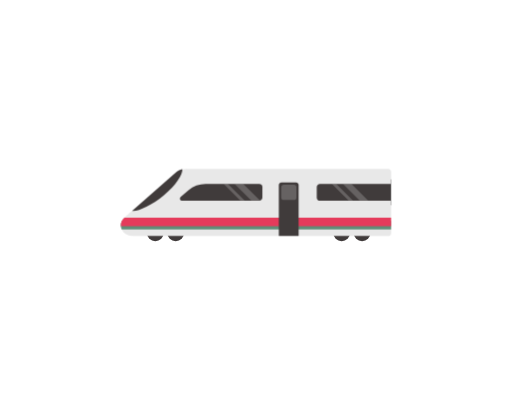
t = 0.00 s
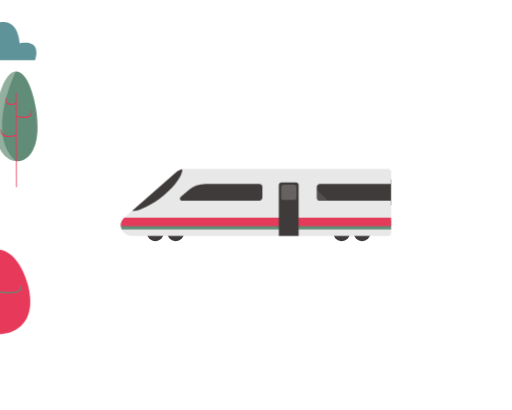
t = 1.20 s
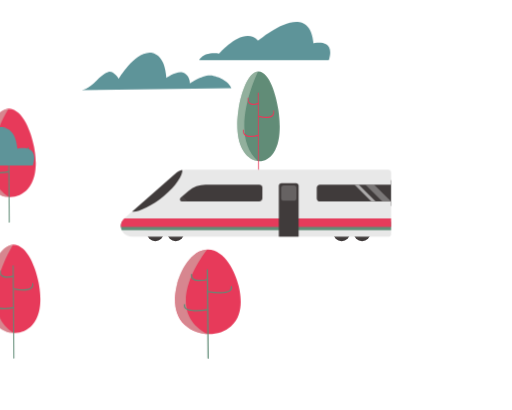
t = 2.33 s
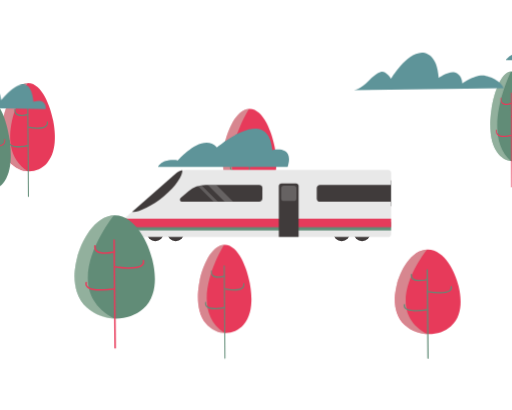
t = 3.50 s
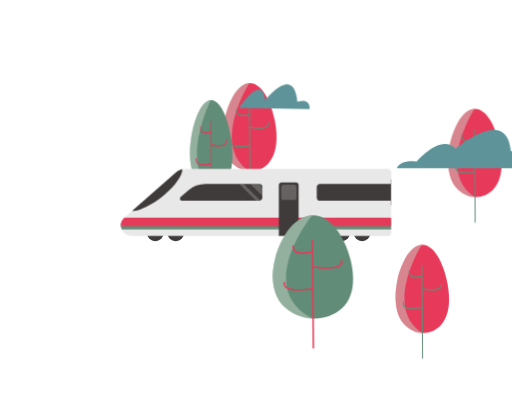
t = 4.60 s
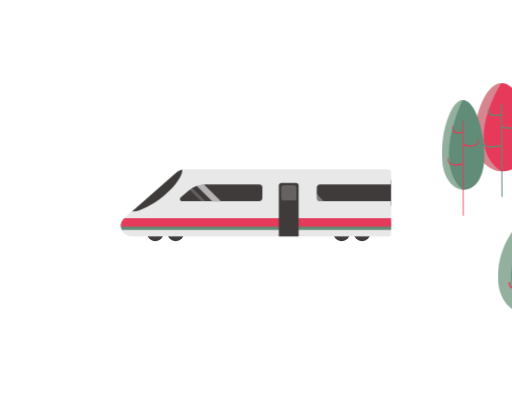
t = 5.85 s

The animated SVG that drew these frames (rendered in a browser with its animation timeline set to each time). Animation: 23 CSS @keyframes rules; one cycle of 7.00 s, repeats indefinitely.

<svg id="e11y4r30i7lro1" xmlns="http://www.w3.org/2000/svg" xmlns:xlink="http://www.w3.org/1999/xlink" viewBox="0 0 1000 800" shape-rendering="geometricPrecision" text-rendering="geometricPrecision"><style><![CDATA[#e11y4r30i7lro1{pointer-events: all}#e11y4r30i7lro1:hover #e11y4r30i7lro8_to {animation: e11y4r30i7lro8_to__to 7000ms linear infinite normal forwards}@keyframes e11y4r30i7lro8_to__to { 0% {transform: translate(600.003906px,90.000354px)} 32.857143% {transform: translate(600.003906px,90.000354px)} 100% {transform: translate(2450px,90.000354px)} }#e11y4r30i7lro1:hover #e11y4r30i7lro21_to {animation: e11y4r30i7lro21_to__to 7000ms linear infinite normal forwards}@keyframes e11y4r30i7lro21_to__to { 0% {transform: translate(827.040575px,113.276476px)} 17.142857% {transform: translate(827.040575px,113.276476px)} 81.428571% {transform: translate(2627.040000px,113.276476px)} 100% {transform: translate(2627.040000px,113.276476px)} }#e11y4r30i7lro1:hover #e11y4r30i7lro28_to {animation: e11y4r30i7lro28_to__to 7000ms linear infinite normal forwards}@keyframes e11y4r30i7lro28_to__to { 0% {transform: translate(0.000061px,36.212039px)} 62.857143% {transform: translate(1850px,36.212039px)} 100% {transform: translate(1850px,36.212039px)} }#e11y4r30i7lro1:hover #e11y4r30i7lro35_to {animation: e11y4r30i7lro35_to__to 7000ms linear infinite normal forwards}@keyframes e11y4r30i7lro35_to__to { 0% {transform: translate(0px,0px)} 4.285714% {transform: translate(0px,2px)} 7.142857% {transform: translate(0px,-2px)} 10% {transform: translate(0px,2px)} 12.857143% {transform: translate(0px,-2px)} 15.714286% {transform: translate(0px,2px)} 18.571429% {transform: translate(0px,-2px)} 21.428571% {transform: translate(0px,2px)} 24.285714% {transform: translate(0px,-2px)} 27.142857% {transform: translate(0px,2px)} 30% {transform: translate(0px,-2px)} 32.857143% {transform: translate(0px,2px)} 35.714286% {transform: translate(0px,-2px)} 38.571429% {transform: translate(0px,2px)} 41.428571% {transform: translate(0px,-2px)} 44.285714% {transform: translate(0px,2px)} 47.142857% {transform: translate(0px,-2px)} 50% {transform: translate(0px,2px)} 52.857143% {transform: translate(0px,-2px)} 55.714286% {transform: translate(0px,2px)} 58.571429% {transform: translate(0px,-2px)} 61.428571% {transform: translate(0px,2px)} 64.285714% {transform: translate(0px,-2px)} 67.142857% {transform: translate(0px,2px)} 70% {transform: translate(0px,-2px)} 72.857143% {transform: translate(0px,2px)} 75.714286% {transform: translate(0px,-2px)} 78.571429% {transform: translate(0px,2px)} 81.428571% {transform: translate(0px,-2px)} 84.285714% {transform: translate(0px,2px)} 87.142857% {transform: translate(0px,-2px)} 90% {transform: translate(0px,2px)} 92.857143% {transform: translate(0px,-2px)} 95.714286% {transform: translate(0px,2px)} 100% {transform: translate(0px,0px)} }#e11y4r30i7lro1:hover #e11y4r30i7lro37_to {animation: e11y4r30i7lro37_to__to 7000ms linear infinite normal forwards}@keyframes e11y4r30i7lro37_to__to { 0% {transform: translate(-300px,0px)} 35.714286% {transform: translate(-300px,0px)} 100% {transform: translate(0px,0px)} }#e11y4r30i7lro1:hover #e11y4r30i7lro38 {animation: e11y4r30i7lro38_c_o 7000ms linear infinite normal forwards}@keyframes e11y4r30i7lro38_c_o { 0% {opacity: 0.200000} 44.285714% {opacity: 0.200000} 48.571429% {opacity: 0} 80% {opacity: 0.200000} 84.285714% {opacity: 0.700000} 87.142857% {opacity: 0.200000} 100% {opacity: 0.200000} }#e11y4r30i7lro1:hover #e11y4r30i7lro39 {animation: e11y4r30i7lro39_c_o 7000ms linear infinite normal forwards}@keyframes e11y4r30i7lro39_c_o { 0% {opacity: 0.200000} 52.857143% {opacity: 0.200000} 58.571429% {opacity: 0} 85.714286% {opacity: 0.200000} 90% {opacity: 0.700000} 92.857143% {opacity: 0.200000} 100% {opacity: 0.200000} }#e11y4r30i7lro1:hover #e11y4r30i7lro40_to {animation: e11y4r30i7lro40_to__to 7000ms linear infinite normal forwards}@keyframes e11y4r30i7lro40_to__to { 0% {transform: translate(0px,0px)} 42.857143% {transform: translate(330px,0px)} 100% {transform: translate(330px,0px)} }#e11y4r30i7lro1:hover #e11y4r30i7lro41 {animation: e11y4r30i7lro41_c_o 7000ms linear infinite normal forwards}@keyframes e11y4r30i7lro41_c_o { 0% {opacity: 0.200000} 5.714286% {opacity: 0} 27.142857% {opacity: 0.200000} 30% {opacity: 0.700000} 35.714286% {opacity: 0} 100% {opacity: 0} }#e11y4r30i7lro1:hover #e11y4r30i7lro42 {animation: e11y4r30i7lro42_c_o 7000ms linear infinite normal forwards}@keyframes e11y4r30i7lro42_c_o { 0% {opacity: 0.200000} 2.857143% {opacity: 0.200000} 8.571429% {opacity: 0} 30% {opacity: 0.200000} 34.285714% {opacity: 0.700000} 40% {opacity: 0} 100% {opacity: 0} }#e11y4r30i7lro1:hover #e11y4r30i7lro43_to {animation: e11y4r30i7lro43_to__to 7000ms linear infinite normal forwards}@keyframes e11y4r30i7lro43_to__to { 0% {transform: translate(-384.496895px,0px)} 27.142857% {transform: translate(-384.496895px,0px)} 100% {transform: translate(0px,0px)} }#e11y4r30i7lro1:hover #e11y4r30i7lro44 {animation: e11y4r30i7lro44_c_o 7000ms linear infinite normal forwards}@keyframes e11y4r30i7lro44_c_o { 0% {opacity: 0} 28.571429% {opacity: 0} 52.857143% {opacity: 0.200000} 57.142857% {opacity: 0.700000} 62.857143% {opacity: 0.200000} 88.571429% {opacity: 0.200000} 91.428571% {opacity: 0.700000} 98.571429% {opacity: 0.200000} 100% {opacity: 0.200000} }#e11y4r30i7lro1:hover #e11y4r30i7lro45 {animation: e11y4r30i7lro45_c_o 7000ms linear infinite normal forwards}@keyframes e11y4r30i7lro45_c_o { 0% {opacity: 0} 28.571429% {opacity: 0} 50% {opacity: 0.200000} 52.857143% {opacity: 0.700000} 58.571429% {opacity: 0.200000} 82.857143% {opacity: 0.200000} 85.714286% {opacity: 0.700000} 92.857143% {opacity: 0.200000} 100% {opacity: 0.200000} }#e11y4r30i7lro1:hover #e11y4r30i7lro46_to {animation: e11y4r30i7lro46_to__to 7000ms linear infinite normal forwards}@keyframes e11y4r30i7lro46_to__to { 0% {transform: translate(0px,0px)} 14.285714% {transform: translate(115.500144px,0px)} 100% {transform: translate(115.500144px,0px)} }#e11y4r30i7lro1:hover #e11y4r30i7lro47 {animation: e11y4r30i7lro47_c_o 7000ms linear infinite normal forwards}@keyframes e11y4r30i7lro47_c_o { 0% {opacity: 0.200000} 2.857143% {opacity: 0.200000} 7.142857% {opacity: 0.700000} 12.857143% {opacity: 0} 100% {opacity: 0} }#e11y4r30i7lro1:hover #e11y4r30i7lro48 {animation: e11y4r30i7lro48_c_o 7000ms linear infinite normal forwards}@keyframes e11y4r30i7lro48_c_o { 0% {opacity: 0.200000} 2.857143% {opacity: 0.700000} 8.571429% {opacity: 0} 100% {opacity: 0} }#e11y4r30i7lro1:hover #e11y4r30i7lro55_to {animation: e11y4r30i7lro55_to__to 7000ms linear infinite normal forwards}@keyframes e11y4r30i7lro55_to__to { 0% {transform: translate(-708.010000px,139.529992px)} 15.714286% {transform: translate(-708.010000px,139.529992px)} 88.571429% {transform: translate(1452.610000px,150.881296px)} 100% {transform: translate(1452.610000px,150.881296px)} }#e11y4r30i7lro1:hover #e11y4r30i7lro56_to {animation: e11y4r30i7lro56_to__to 7000ms linear infinite normal forwards}@keyframes e11y4r30i7lro56_to__to { 0% {transform: translate(-796.855032px,-63.623640px)} 61.428571% {transform: translate(1396.860000px,-63.623640px)} 100% {transform: translate(1396.860000px,-63.623640px)} }#e11y4r30i7lro1:hover #e11y4r30i7lro57_to {animation: e11y4r30i7lro57_to__to 7000ms linear infinite normal forwards}@keyframes e11y4r30i7lro57_to__to { 0% {transform: translate(-1321.635644px,164.284802px)} 28.571429% {transform: translate(-1321.635644px,164.284802px)} 100% {transform: translate(1021.640000px,164.284802px)} }#e11y4r30i7lro1:hover #e11y4r30i7lro58_to {animation: e11y4r30i7lro58_to__to 7000ms linear infinite normal forwards}@keyframes e11y4r30i7lro58_to__to { 0% {transform: translate(-1258.803180px,-66.567499px)} 5.714286% {transform: translate(-1258.803180px,-66.567499px)} 75.714286% {transform: translate(958.800000px,-66.567499px)} 100% {transform: translate(958.800000px,-66.567499px)} }#e11y4r30i7lro1:hover #e11y4r30i7lro59_to {animation: e11y4r30i7lro59_to__to 7000ms linear infinite normal forwards}@keyframes e11y4r30i7lro59_to__to { 0% {transform: translate(821.180952px,378.719952px)} 14.285714% {transform: translate(821.180952px,378.719952px)} 95.714286% {transform: translate(2821.180000px,378.719952px)} 100% {transform: translate(2821.180000px,378.719952px)} }#e11y4r30i7lro1:hover #e11y4r30i7lro66_to {animation: e11y4r30i7lro66_to__to 7000ms linear infinite normal forwards}@keyframes e11y4r30i7lro66_to__to { 0% {transform: translate(201.432425px,50.709314px)} 22.857143% {transform: translate(201.432425px,50.709314px)} 100% {transform: translate(2101.430000px,50.709314px)} }#e11y4r30i7lro1:hover #e11y4r30i7lro73_to {animation: e11y4r30i7lro73_to__to 7000ms linear infinite normal forwards}@keyframes e11y4r30i7lro73_to__to { 0% {transform: translate(704.912114px,152.519927px)} 74.285714% {transform: translate(2604.910000px,152.519927px)} 100% {transform: translate(2604.910000px,152.519927px)} }]]></style><g id="e11y4r30i7lro2"><g id="e11y4r30i7lro3"><circle id="e11y4r30i7lro4" r="16.430000" transform="matrix(1 0 0 1 303.32703900999968 454.20109753499992)" fill="rgb(64,59,59)" stroke="none" stroke-width="1"/><circle id="e11y4r30i7lro5" r="16.430000" transform="matrix(1 0 0 1 343.15703900999961 454.20109753499992)" fill="rgb(64,59,59)" stroke="none" stroke-width="1"/><circle id="e11y4r30i7lro6" r="16.430000" transform="matrix(1 0 0 1 667.29703900999948 454.20109753499992)" fill="rgb(64,59,59)" stroke="none" stroke-width="1"/><circle id="e11y4r30i7lro7" r="16.430000" transform="matrix(1 0 0 1 707.18703900999981 454.20109753499992)" fill="rgb(64,59,59)" stroke="none" stroke-width="1"/><g id="e11y4r30i7lro8_to" transform="translate(600.003906,90.000354)"><g id="e11y4r30i7lro8" transform="translate(0,0)"><path id="e11y4r30i7lro9" d="M1570.540000,16.160000C1544.090000,15.890000,1526.380000,60.210000,1521.230000,87.880000C1519.110000,99.300000,1511.050000,142.600000,1533.890000,169.880000C1553.410000,193.160000,1587.380000,195.070000,1607.200000,172.440000C1629.780000,146.640000,1621.680000,102.990000,1619.200000,89.620000C1614.370000,63.620000,1597.720000,16.480000,1570.550000,16.190000" transform="matrix(1 0 0 1 -2587.74264099999982 55.74964626999997)" fill="rgb(231,58,90)" stroke="none" stroke-width="1"/><path id="e11y4r30i7lro10" d="M1569.270000,16C1569.270000,16,1492.630000,137.240000,1569.940000,188.470000C1569.940000,188.470000,1530.940000,188.470000,1519.940000,138.950000C1518.150000,132.450000,1514.620000,93.080000,1529.940000,56.950000C1540.870000,31.200000,1553.270000,17.680000,1569.260000,15.950000" transform="matrix(1 0 0 1 -2587.74264099999982 55.74964626999997)" opacity="0.49" fill="rgb(197,214,198)" stroke="none" stroke-width="1"/><path id="e11y4r30i7lro11" d="M1570.880000,238.580000C1570.258029,238.496827,1569.814958,237.934128,1569.880000,237.310000L1568.550000,57.590000C1568.472982,56.956454,1568.917896,56.378067,1569.550000,56.290000C1570.100000,56.290000,1570.550000,56.850000,1570.550000,57.560000L1571.890000,237.290000C1571.955771,237.918373,1571.514931,238.487056,1570.890000,238.580000Z" transform="matrix(1 0 0 1 -2587.74264099999982 55.74964626999997)" fill="rgb(97,140,119)" stroke="none" stroke-width="1"/><path id="e11y4r30i7lro12" d="M1557.320000,80.600000C1553.010000,80.600000,1548.630000,79.690000,1545.980000,76.650000C1543.980000,74.320000,1543.130000,71.040000,1543.560000,66.900000C1543.640000,66.200000,1544.140000,65.700000,1544.690000,65.800000C1545.296907,65.995747,1545.661885,66.614064,1545.540000,67.240000C1545.200000,70.530000,1545.780000,72.980000,1547.310000,74.740000C1553.020000,81.290000,1569.470000,76.110000,1569.640000,76.060000C1570.170000,75.890000,1570.710000,76.300000,1570.850000,76.990000C1571.011887,77.615065,1570.704992,78.266690,1570.120000,78.540000C1565.969245,79.815797,1561.661447,80.509083,1557.320000,80.600000Z" transform="matrix(1 0 0 1 -2587.74264099999982 55.74964626999997)" fill="rgb(97,140,119)" stroke="none" stroke-width="1"/><path id="e11y4r30i7lro13" d="M1551.770000,142C1544.620000,142,1537.360000,140.780000,1534.050000,136.450000C1532.335741,134.074609,1531.697211,131.088757,1532.290000,128.220000C1532.400000,127.530000,1532.930000,127.080000,1533.460000,127.220000C1534.059479,127.459860,1534.394783,128.100758,1534.250000,128.730000C1533.798857,130.794835,1534.245981,132.954113,1535.480000,134.670000C1542.180000,143.440000,1569.480000,137.510000,1569.710000,137.450000C1570.250000,137.320000,1570.770000,137.790000,1570.860000,138.450000C1570.999331,139.076652,1570.652929,139.709585,1570.050000,139.930000C1564.037791,141.208575,1557.915875,141.901811,1551.770000,142Z" transform="matrix(1 0 0 1 -2587.74264099999982 55.74964626999997)" fill="rgb(97,140,119)" stroke="none" stroke-width="1"/><path id="e11y4r30i7lro14" d="M1589.210000,105.440000C1583.069635,105.366013,1576.950948,104.696206,1570.940000,103.440000C1570.336125,103.219845,1569.986452,102.588727,1570.120000,101.960000C1570.210000,101.260000,1570.730000,100.790000,1571.280000,100.960000C1571.550000,101.020000,1598.810000,106.960000,1605.500000,98.180000C1606.732837,96.463594,1607.179852,94.304841,1606.730000,92.240000C1606.589626,91.611332,1606.923507,90.973154,1607.520000,90.730000C1608.060000,90.600000,1608.590000,91.050000,1608.690000,91.730000C1609.282789,94.598757,1608.644259,97.584609,1606.930000,99.960000C1603.620000,104.220000,1596.360000,105.440000,1589.210000,105.440000Z" transform="matrix(1 0 0 1 -2587.74264099999982 55.74964626999997)" fill="rgb(97,140,119)" stroke="none" stroke-width="1"/><path id="e11y4r30i7lro15" d="M1495.100000,49.310000C1474.100000,49.030000,1460.100000,94.130000,1455.960000,122.310000C1454.280000,133.920000,1447.890000,177.980000,1465.960000,205.710000C1481.450000,229.400000,1508.410000,231.340000,1524.140000,208.310000C1542.060000,182.060000,1535.630000,137.650000,1533.660000,124.040000C1529.820000,97.550000,1516.600000,49.620000,1495.050000,49.330000" transform="matrix(1 0 0 1 -2587.74264099999982 55.74964626999997)" fill="rgb(97,140,119)" stroke="none" stroke-width="1"/><path id="e11y4r30i7lro16" d="M1494,49.310000C1494,49.310000,1433.180000,172.670000,1494.530000,224.800000C1494.530000,224.800000,1463.530000,224.800000,1454.870000,174.410000C1453.450000,167.800000,1450.650000,127.740000,1462.800000,91.010000C1471.470000,64.800000,1481.310000,51.010000,1494,49.310000" transform="matrix(1 0 0 1 -2587.74264099999982 55.74964626999997)" opacity="0.49" fill="rgb(197,214,198)" stroke="none" stroke-width="1"/><path id="e11y4r30i7lro17" d="M1495.360000,275.620000C1494.930000,275.620000,1494.580000,275.050000,1494.570000,274.330000L1493.510000,91.460000C1493.510000,90.740000,1493.860000,90.150000,1494.300000,90.140000C1494.740000,90.130000,1495.100000,90.710000,1495.100000,91.430000L1496.160000,274.310000C1496.160000,275.030000,1495.810000,275.610000,1495.370000,275.620000Z" transform="matrix(1 0 0 1 -2587.74264099999982 55.74964626999997)" fill="rgb(232,58,90)" stroke="none" stroke-width="1"/><path id="e11y4r30i7lro18" d="M1484.610000,114.880000C1481.190000,114.880000,1477.710000,113.950000,1475.610000,110.880000C1473.990000,108.500000,1473.340000,105.160000,1473.690000,100.960000C1473.750000,100.240000,1474.150000,99.740000,1474.580000,99.840000C1475.010000,99.940000,1475.320000,100.590000,1475.260000,101.300000C1474.990000,104.650000,1475.440000,107.150000,1476.660000,108.940000C1481.200000,115.600000,1494.250000,110.330000,1494.380000,110.270000C1494.800000,110.100000,1495.230000,110.520000,1495.380000,111.270000C1495.534100,111.866038,1495.303133,112.495225,1494.800000,112.850000C1491.547258,114.114196,1488.098883,114.801164,1484.610000,114.880000Z" transform="matrix(1 0 0 1 -2587.74264099999982 55.74964626999997)" fill="rgb(232,58,90)" stroke="none" stroke-width="1"/><path id="e11y4r30i7lro19" d="M1480.200000,177.320000C1474.530000,177.320000,1468.770000,176.080000,1466.140000,171.680000C1464.758952,169.118523,1464.266575,166.171293,1464.740000,163.300000C1464.830000,162.600000,1465.250000,162.140000,1465.670000,162.300000C1466.090000,162.460000,1466.380000,163.130000,1466.300000,163.830000C1465.956046,165.885555,1466.307971,167.997108,1467.300000,169.830000C1472.620000,178.750000,1494.300000,172.720000,1494.470000,172.660000C1494.890000,172.530000,1495.310000,173.010000,1495.380000,173.720000C1495.450000,174.430000,1495.170000,175.100000,1494.740000,175.220000C1489.998838,176.518650,1485.114866,177.224038,1480.200000,177.320000Z" transform="matrix(1 0 0 1 -2587.74264099999982 55.74964626999997)" fill="rgb(232,58,90)" stroke="none" stroke-width="1"/><path id="e11y4r30i7lro20" d="M1509.910000,140.150000C1505.010268,140.054752,1500.140660,139.359574,1495.410000,138.080000C1494.980000,137.950000,1494.690000,137.280000,1494.760000,136.570000C1494.830000,135.860000,1495.250000,135.380000,1495.680000,135.510000C1495.900000,135.570000,1517.530000,141.600000,1522.840000,132.680000C1523.843215,130.832831,1524.195460,128.701743,1523.840000,126.630000C1523.750000,125.930000,1524.030000,125.240000,1524.460000,125.100000C1524.890000,124.960000,1525.310000,125.430000,1525.390000,126.100000C1525.871861,128.970184,1525.382722,131.919096,1524,134.480000C1521.350000,138.910000,1515.580000,140.150000,1509.910000,140.150000Z" transform="matrix(1 0 0 1 -2587.74264099999982 55.74964626999997)" fill="rgb(232,58,90)" stroke="none" stroke-width="1"/></g></g><g id="e11y4r30i7lro21_to" transform="translate(827.040575,113.276476)"><g id="e11y4r30i7lro21" transform="translate(0,0)"><path id="e11y4r30i7lro22" d="M1328.390000,43.390000C1301.940000,43.110000,1284.230000,87.440000,1279.080000,115.100000C1276.960000,126.520000,1268.900000,169.820000,1291.740000,197.100000C1311.260000,220.380000,1345.230000,222.290000,1365.050000,199.660000C1387.630000,173.860000,1379.530000,130.210000,1377.050000,116.840000C1372.220000,90.840000,1355.570000,43.700000,1328.400000,43.420000" transform="matrix(1 0 0 1 -2587.74264099999982 55.74964626999997)" fill="rgb(231,58,90)" stroke="none" stroke-width="1"/><path id="e11y4r30i7lro23" d="M1327.120000,43.260000C1327.120000,43.260000,1250.480000,164.500000,1327.790000,215.730000C1327.790000,215.730000,1288.790000,215.730000,1277.790000,166.210000C1276,159.710000,1272.470000,120.340000,1287.790000,84.210000C1298.720000,58.450000,1311.120000,44.930000,1327.110000,43.210000" transform="matrix(1 0 0 1 -2587.74264099999982 55.74964626999997)" opacity="0.49" fill="rgb(197,214,198)" stroke="none" stroke-width="1"/><path id="e11y4r30i7lro24" d="M1328.730000,265.800000C1328.108029,265.716827,1327.664958,265.154128,1327.730000,264.530000L1326.390000,84.810000C1326.323813,84.179469,1326.763587,83.607762,1327.390000,83.510000C1327.940000,83.510000,1328.390000,84.080000,1328.390000,84.780000L1329.730000,264.510000C1329.795771,265.138373,1329.354931,265.707056,1328.730000,265.800000Z" transform="matrix(1 0 0 1 -2587.74264099999982 55.74964626999997)" fill="rgb(97,140,119)" stroke="none" stroke-width="1"/><path id="e11y4r30i7lro25" d="M1315.170000,107.820000C1310.860000,107.820000,1306.480000,106.910000,1303.830000,103.880000C1301.830000,101.540000,1300.980000,98.260000,1301.410000,94.120000C1301.490000,93.420000,1301.990000,92.920000,1302.540000,93.020000C1303.146907,93.215747,1303.511885,93.834064,1303.390000,94.460000C1303.050000,97.750000,1303.630000,100.210000,1305.160000,101.970000C1310.870000,108.510000,1327.320000,103.330000,1327.480000,103.280000C1328.020000,103.110000,1328.560000,103.520000,1328.700000,104.210000C1328.866179,104.835461,1328.558030,105.489748,1327.970000,105.760000C1323.818981,107.034664,1319.511342,107.727925,1315.170000,107.820000Z" transform="matrix(1 0 0 1 -2587.74264099999982 55.74964626999997)" fill="rgb(97,140,119)" stroke="none" stroke-width="1"/><path id="e11y4r30i7lro26" d="M1309.620000,169.190000C1302.470000,169.190000,1295.210000,167.970000,1291.900000,163.640000C1290.187389,161.267686,1289.548882,158.285570,1290.140000,155.420000C1290.250000,154.720000,1290.780000,154.280000,1291.310000,154.420000C1291.909479,154.659860,1292.244783,155.300758,1292.100000,155.930000C1291.648857,157.994835,1292.095981,160.154113,1293.330000,161.870000C1300.030000,170.640000,1327.330000,164.710000,1327.560000,164.650000C1328.100000,164.520000,1328.620000,165,1328.710000,165.650000C1328.849331,166.276652,1328.502929,166.909585,1327.900000,167.130000C1321.888355,168.410716,1315.765904,169.100664,1309.620000,169.190000Z" transform="matrix(1 0 0 1 -2587.74264099999982 55.74964626999997)" fill="rgb(97,140,119)" stroke="none" stroke-width="1"/><path id="e11y4r30i7lro27" d="M1347.060000,132.660000C1340.919290,132.591730,1334.800048,131.921862,1328.790000,130.660000C1328.186125,130.439845,1327.836452,129.808727,1327.970000,129.180000C1328.060000,128.490000,1328.580000,128.010000,1329.130000,128.180000C1329.400000,128.240000,1356.660000,134.180000,1363.350000,125.400000C1364.584019,123.684113,1365.031143,121.524835,1364.580000,119.460000C1364.435217,118.830758,1364.770521,118.189860,1365.370000,117.950000C1365.910000,117.820000,1366.440000,118.270000,1366.540000,118.950000C1367.131118,121.815570,1366.492611,124.797686,1364.780000,127.170000C1361.470000,131.440000,1354.210000,132.660000,1347.060000,132.660000Z" transform="matrix(1 0 0 1 -2587.74264099999982 55.74964626999997)" fill="rgb(97,140,119)" stroke="none" stroke-width="1"/></g></g><g id="e11y4r30i7lro28_to" transform="translate(0.000061,36.212039)"><g id="e11y4r30i7lro28" transform="translate(0,0)"><path id="e11y4r30i7lro29" d="M1180.310000,102C1159.310000,101.720000,1145.310000,146.820000,1141.180000,175C1139.490000,186.610000,1133.100000,230.670000,1151.180000,258.400000C1166.670000,282.090000,1193.630000,284.030000,1209.360000,261C1227.280000,234.750000,1220.850000,190.340000,1218.880000,176.730000C1215.040000,150.240000,1201.830000,102.310000,1180.270000,102.020000" transform="matrix(1 0 0 1 -1652.90474859000051 1.04890245999985)" fill="rgb(97,140,119)" stroke="none" stroke-width="1"/><path id="e11y4r30i7lro30" d="M1179.250000,102C1179.250000,102,1118.430000,225.360000,1179.780000,277.490000C1179.780000,277.490000,1148.780000,277.490000,1140.120000,227.100000C1138.700000,220.490000,1135.900000,180.430000,1148.050000,143.700000C1156.720000,117.490000,1166.560000,103.700000,1179.250000,102" transform="matrix(1 0 0 1 -1652.90474859000051 1.04890245999985)" opacity="0.49" fill="rgb(197,214,198)" stroke="none" stroke-width="1"/><path id="e11y4r30i7lro31" d="M1180.580000,328.320000C1180.140000,328.320000,1179.790000,327.750000,1179.780000,327.030000L1178.720000,144.160000C1178.720000,143.440000,1179.070000,142.850000,1179.510000,142.840000C1179.950000,142.830000,1180.310000,143.410000,1180.310000,144.130000L1181.370000,327C1181.370000,327.720000,1181.020000,328.310000,1180.580000,328.310000Z" transform="matrix(1 0 0 1 -1652.90474859000051 1.04890245999985)" fill="rgb(232,58,90)" stroke="none" stroke-width="1"/><path id="e11y4r30i7lro32" d="M1169.820000,167.580000C1166.400000,167.580000,1162.920000,166.650000,1160.820000,163.580000C1159.200000,161.200000,1158.550000,157.860000,1158.900000,153.660000C1158.960000,152.940000,1159.360000,152.440000,1159.790000,152.540000C1160.220000,152.640000,1160.530000,153.290000,1160.470000,154C1160.200000,157.350000,1160.660000,159.850000,1161.870000,161.640000C1166.410000,168.300000,1179.460000,163.030000,1179.590000,162.970000C1180.020000,162.800000,1180.450000,163.220000,1180.590000,163.970000C1180.744100,164.566038,1180.513133,165.195225,1180.010000,165.550000C1176.757258,166.814196,1173.308883,167.501164,1169.820000,167.580000Z" transform="matrix(1 0 0 1 -1652.90474859000051 1.04890245999985)" fill="rgb(232,58,90)" stroke="none" stroke-width="1"/><path id="e11y4r30i7lro33" d="M1165.410000,230C1159.740000,230,1153.980000,228.760000,1151.350000,224.360000C1149.990489,221.798426,1149.515868,218.859291,1150,216C1150.090000,215.300000,1150.510000,214.840000,1150.930000,215C1151.350000,215.160000,1151.640000,215.830000,1151.560000,216.530000C1151.204540,218.601743,1151.556785,220.732831,1152.560000,222.580000C1157.870000,231.500000,1179.500000,225.470000,1179.720000,225.410000C1180.150000,225.280000,1180.560000,225.760000,1180.630000,226.470000C1180.700000,227.180000,1180.420000,227.850000,1179.990000,227.980000C1175.231123,229.248176,1170.334408,229.926596,1165.410000,230Z" transform="matrix(1 0 0 1 -1652.90474859000051 1.04890245999985)" fill="rgb(232,58,90)" stroke="none" stroke-width="1"/><path id="e11y4r30i7lro34" d="M1195.120000,192.850000C1190.220333,192.753951,1185.350822,192.058786,1180.620000,190.780000C1180.190000,190.650000,1179.900000,189.980000,1179.980000,189.270000C1180.060000,188.560000,1180.460000,188.080000,1180.890000,188.210000C1181.110000,188.270000,1202.740000,194.300000,1208.050000,185.380000C1209.042029,183.547108,1209.393954,181.435555,1209.050000,179.380000C1208.960000,178.680000,1209.240000,177.990000,1209.670000,177.850000C1210.100000,177.710000,1210.520000,178.180000,1210.610000,178.850000C1211.083425,181.721293,1210.591048,184.668523,1209.210000,187.230000C1206.560000,191.610000,1200.800000,192.850000,1195.120000,192.850000Z" transform="matrix(1 0 0 1 -1652.90474859000051 1.04890245999985)" fill="rgb(232,58,90)" stroke="none" stroke-width="1"/></g></g><g id="e11y4r30i7lro35_to" transform="translate(0,0)"><g id="e11y4r30i7lro35" transform="translate(0,0)"><rect id="e11y4r30i7lro36" width="413.290000" height="50.460000" rx="0" ry="0" transform="matrix(1 0 0 1 350.46703900999978 349.93609753499993)" fill="rgb(64,59,59)" stroke="none" stroke-width="1"/><g id="e11y4r30i7lro37_to" transform="translate(-300,0)"><g id="e11y4r30i7lro37" transform="translate(0,0)"><path id="e11y4r30i7lro38" style="isolation:isolate" d="M2109.790000,219.250000L2093,219.250000L2125.850000,252.100000L2141.070000,252.100000C2141.543547,252.107113,2142.015477,252.043065,2142.470000,251.910000Z" transform="matrix(1 0 0 1 -1634.82296099000041 139.35109753499989)" opacity="0.2" fill="rgb(255,255,255)" stroke="none" stroke-width="1"/><path id="e11y4r30i7lro39" style="isolation:isolate" d="M2079.940000,219.250000L2071.570000,219.250000L2104.360000,252L2112.730000,252Z" transform="matrix(1 0 0 1 -1634.82296099000041 139.35109753499989)" opacity="0.2" fill="rgb(255,255,255)" stroke="none" stroke-width="1"/></g></g><g id="e11y4r30i7lro40_to" transform="translate(0,0)"><g id="e11y4r30i7lro40" transform="translate(0,0)"><path id="e11y4r30i7lro41" style="isolation:isolate" d="M2109.790000,219.250000L2093,219.250000L2125.850000,252.100000L2141.070000,252.100000C2141.543547,252.107113,2142.015477,252.043065,2142.470000,251.910000Z" transform="matrix(1 0 0 1 -1634.82296099000041 139.35109753499989)" opacity="0.2" fill="rgb(255,255,255)" stroke="none" stroke-width="1"/><path id="e11y4r30i7lro42" style="isolation:isolate" d="M2079.940000,219.250000L2071.570000,219.250000L2104.360000,252L2112.730000,252Z" transform="matrix(1 0 0 1 -1634.82296099000041 139.35109753499989)" opacity="0.2" fill="rgb(255,255,255)" stroke="none" stroke-width="1"/></g></g><g id="e11y4r30i7lro43_to" transform="translate(-384.496895,0)"><g id="e11y4r30i7lro43" transform="translate(0,0)"><path id="e11y4r30i7lro44" style="isolation:isolate" d="M2291.510000,219.290000L2283.140000,219.290000L2315.930000,252.080000L2324.300000,252.080000Z" transform="matrix(1 0 0 1 -1634.82296099000041 139.35109753499989)" opacity="0" fill="rgb(255,255,255)" stroke="none" stroke-width="1"/><path id="e11y4r30i7lro45" style="isolation:isolate" d="M2321.300000,219.290000L2304.550000,219.290000L2337.410000,252.140000L2352.620000,252.140000C2353.084352,252.160394,2353.549205,252.113235,2354,252Z" transform="matrix(1 0 0 1 -1634.82296099000041 139.35109753499989)" opacity="0" fill="rgb(255,255,255)" stroke="none" stroke-width="1"/></g></g><g id="e11y4r30i7lro46_to" transform="translate(0,0)"><g id="e11y4r30i7lro46" transform="translate(0,0)"><path id="e11y4r30i7lro47" style="isolation:isolate" d="M2291.510000,219.290000L2283.140000,219.290000L2315.930000,252.080000L2324.300000,252.080000Z" transform="matrix(1 0 0 1 -1634.82296099000041 139.35109753499989)" opacity="0.2" fill="rgb(255,255,255)" stroke="none" stroke-width="1"/><path id="e11y4r30i7lro48" style="isolation:isolate" d="M2321.300000,219.290000L2304.550000,219.290000L2337.410000,252.140000L2352.620000,252.140000C2353.084352,252.160394,2353.549205,252.113235,2354,252Z" transform="matrix(1 0 0 1 -1634.82296099000041 139.35109753499989)" opacity="0.2" fill="rgb(255,255,255)" stroke="none" stroke-width="1"/></g></g><path id="e11y4r30i7lro49" d="M2259.550000,252.270000C2256.162873,252.270004,2253.415516,249.527122,2253.410000,246.140000L2253.410000,225.620000C2253.410000,222.228972,2256.158972,219.480000,2259.550000,219.480000L2398.640000,219.480000L2398.640000,195.260000C2398.547485,192.279529,2396.060720,189.935887,2393.080000,190.020000L1997.850000,190.020000C1990.457190,190.002352,1983.307443,192.659088,1977.720000,197.500000L1877.810000,285.070000C1863.170000,297.920000,1872.810000,321.070000,1892.900000,321.070000L2393.080000,321.070000C2396.027980,321.127853,2398.489360,318.834697,2398.640000,315.890000L2398.640000,252.270000ZM2147.180000,245.900000C2147.217703,247.515415,2146.602246,249.077754,2145.472916,250.233435C2144.343585,251.389117,2142.795855,252.040440,2141.180000,252.040000L1989.550000,252.040000C1988.508611,252.037357,1987.511074,251.620442,1986.777518,250.881258C1986.043961,250.142074,1985.634683,249.141379,1985.640000,248.100000C1985.623904,246.947357,1986.122488,245.847540,1987,245.100000L2003,231.420000C2012.232023,223.539588,2023.971996,219.210229,2036.110000,219.210000L2141.110000,219.210000C2142.735777,219.210000,2144.294967,219.855837,2145.444565,221.005435C2146.594163,222.155033,2147.240000,223.714223,2147.240000,225.340000Z" transform="matrix(1 0 0 1 -1634.82296099000041 139.35109753499989)" fill="rgb(232,232,232)" stroke="none" stroke-width="1"/><path id="e11y4r30i7lro50" d="M1892.710000,272C1901.710000,274.680000,1929.840000,262.410000,1954.450000,242.080000C1979.060000,221.750000,1991.910000,200.150000,1990.890000,190.750000C1986.023215,191.897607,1981.505300,194.202875,1977.720000,197.470000Z" transform="matrix(1 0 0 1 -1634.82296099000041 139.35109753499989)" fill="rgb(64,59,59)" stroke="none" stroke-width="1"/><path id="e11y4r30i7lro51" d="M1872.440000,308.140000L2398.580000,308.140000L2398.580000,291.590000L1872.760000,291.590000C1870.198189,296.784751,1870.080913,302.850102,1872.440000,308.140000Z" transform="matrix(1 0 0 1 -1634.82296099000041 139.35109753499989)" fill="rgb(97,140,119)" stroke="none" stroke-width="1"/><path id="e11y4r30i7lro52" d="M2398.580000,285.200000L1877.680000,285.200000C1872.839342,289.276511,1870.268759,295.442184,1870.780000,301.750000L2398.580000,301.750000Z" transform="matrix(1 0 0 1 -1634.82296099000041 139.35109753499989)" fill="rgb(229,59,91)" stroke="none" stroke-width="1"/><path id="e11y4r30i7lro53" d="M2218,321.060000L2218,221.420000C2217.983475,218.574114,2215.665912,216.278921,2212.820000,216.290000L2184.460000,216.290000C2181.614114,216.306525,2179.318921,218.624088,2179.330000,221.470000L2179.330000,321.060000Z" transform="matrix(1 0 0 1 -1634.82296099000041 139.35109753499989)" fill="rgb(64,59,59)" stroke="none" stroke-width="1"/><path id="e11y4r30i7lro54" style="isolation:isolate" d="M2184,246.080000L2184,225.520000C2184.011023,222.988920,2186.068902,220.944462,2188.600000,220.950000L2209.150000,220.950000C2210.367347,220.955293,2211.532731,221.443964,2212.389775,222.308509C2213.246819,223.173055,2213.725316,224.342653,2213.720000,225.560000L2213.720000,246.110000C2213.708977,248.641080,2211.651098,250.685538,2209.120000,250.680000L2188.600000,250.680000C2186.075216,250.642431,2184.037569,248.604784,2184,246.080000Z" transform="matrix(1 0 0 1 -1634.82296099000041 139.35109753499989)" opacity="0.2" fill="rgb(255,255,255)" stroke="none" stroke-width="1"/></g></g><g id="e11y4r30i7lro55_to" transform="translate(-708.010000,139.529992)"><path id="e11y4r30i7lro55" d="M253,180.830000C267,136.830000,223,147.830000,223,147.830000C215,56.830000,115,142.830000,115,142.830000C87,111.830000,39,167.830000,39,167.830000C6,163.830000,0,180.830000,0,180.830000Z" transform="translate(0,0)" fill="rgb(94,148,153)" stroke="none" stroke-width="1"/></g><g id="e11y4r30i7lro56_to" transform="translate(-796.855032,-63.623640)"><path id="e11y4r30i7lro56" d="M253,180.830000C267,136.830000,223,147.830000,223,147.830000C215,56.830000,115,142.830000,115,142.830000C87,111.830000,39,167.830000,39,167.830000C6,163.830000,0,180.830000,0,180.830000Z" transform="translate(0,0)" fill="rgb(94,148,153)" stroke="none" stroke-width="1"/></g><g id="e11y4r30i7lro57_to" transform="translate(-1321.635644,164.284802)"><path id="e11y4r30i7lro57" d="M707.910000,48.130000C708.910000,25.130000,683.910000,34.130000,683.910000,34.130000C676.910000,-40.870000,620.910000,31.130000,620.910000,31.130000C614.910000,-22.870000,569.910000,46.130000,569.910000,46.130000L707.910000,48.130000" transform="translate(0,0)" fill="rgb(94,148,153)" stroke="none" stroke-width="1"/></g><g id="e11y4r30i7lro58_to" transform="translate(-1258.803180,-66.567499)"><path id="e11y4r30i7lro58" d="M839.590000,238.210000C831.590000,219.210000,804.590000,214.210000,804.590000,214.210000C785.590000,209.210000,758.590000,229.210000,758.590000,229.210000C758.590000,214.210000,747.590000,209.210000,747.590000,209.210000C736.590000,201.210000,712.590000,218.210000,712.590000,218.210000C709.590000,166.210000,679.590000,169.210000,679.590000,169.210000C648.590000,170.210000,619.590000,220.210000,619.590000,220.210000C617.059953,215.886302,613.653722,212.139448,609.590000,209.210000C605.526278,206.280552,599.590000,200.210000,576.590000,223.210000C553.590000,246.210000,542.590000,242.210000,542.590000,242.210000Z" transform="translate(0,0)" fill="rgb(94,148,153)" stroke="none" stroke-width="1"/></g><g id="e11y4r30i7lro59_to" transform="translate(821.180952,378.719952)"><g id="e11y4r30i7lro59" transform="translate(0,0)"><path id="e11y4r30i7lro60" d="M1328.390000,43.390000C1301.940000,43.110000,1284.230000,87.440000,1279.080000,115.100000C1276.960000,126.520000,1268.900000,169.820000,1291.740000,197.100000C1311.260000,220.380000,1345.230000,222.290000,1365.050000,199.660000C1387.630000,173.860000,1379.530000,130.210000,1377.050000,116.840000C1372.220000,90.840000,1355.570000,43.700000,1328.400000,43.420000" transform="matrix(1 0 0 1 -2587.74264099999982 55.74964626999997)" fill="rgb(231,58,90)" stroke="none" stroke-width="1"/><path id="e11y4r30i7lro61" d="M1327.120000,43.260000C1327.120000,43.260000,1250.480000,164.500000,1327.790000,215.730000C1327.790000,215.730000,1288.790000,215.730000,1277.790000,166.210000C1276,159.710000,1272.470000,120.340000,1287.790000,84.210000C1298.720000,58.450000,1311.120000,44.930000,1327.110000,43.210000" transform="matrix(1 0 0 1 -2587.74264099999982 55.74964626999997)" opacity="0.49" fill="rgb(197,214,198)" stroke="none" stroke-width="1"/><path id="e11y4r30i7lro62" d="M1328.730000,265.800000C1328.108029,265.716827,1327.664958,265.154128,1327.730000,264.530000L1326.390000,84.810000C1326.323813,84.179469,1326.763587,83.607762,1327.390000,83.510000C1327.940000,83.510000,1328.390000,84.080000,1328.390000,84.780000L1329.730000,264.510000C1329.795771,265.138373,1329.354931,265.707056,1328.730000,265.800000Z" transform="matrix(1 0 0 1 -2587.74264099999982 55.74964626999997)" fill="rgb(97,140,119)" stroke="none" stroke-width="1"/><path id="e11y4r30i7lro63" d="M1315.170000,107.820000C1310.860000,107.820000,1306.480000,106.910000,1303.830000,103.880000C1301.830000,101.540000,1300.980000,98.260000,1301.410000,94.120000C1301.490000,93.420000,1301.990000,92.920000,1302.540000,93.020000C1303.146907,93.215747,1303.511885,93.834064,1303.390000,94.460000C1303.050000,97.750000,1303.630000,100.210000,1305.160000,101.970000C1310.870000,108.510000,1327.320000,103.330000,1327.480000,103.280000C1328.020000,103.110000,1328.560000,103.520000,1328.700000,104.210000C1328.866179,104.835461,1328.558030,105.489748,1327.970000,105.760000C1323.818981,107.034664,1319.511342,107.727925,1315.170000,107.820000Z" transform="matrix(1 0 0 1 -2587.74264099999982 55.74964626999997)" fill="rgb(97,140,119)" stroke="none" stroke-width="1"/><path id="e11y4r30i7lro64" d="M1309.620000,169.190000C1302.470000,169.190000,1295.210000,167.970000,1291.900000,163.640000C1290.187389,161.267686,1289.548882,158.285570,1290.140000,155.420000C1290.250000,154.720000,1290.780000,154.280000,1291.310000,154.420000C1291.909479,154.659860,1292.244783,155.300758,1292.100000,155.930000C1291.648857,157.994835,1292.095981,160.154113,1293.330000,161.870000C1300.030000,170.640000,1327.330000,164.710000,1327.560000,164.650000C1328.100000,164.520000,1328.620000,165,1328.710000,165.650000C1328.849331,166.276652,1328.502929,166.909585,1327.900000,167.130000C1321.888355,168.410716,1315.765904,169.100664,1309.620000,169.190000Z" transform="matrix(1 0 0 1 -2587.74264099999982 55.74964626999997)" fill="rgb(97,140,119)" stroke="none" stroke-width="1"/><path id="e11y4r30i7lro65" d="M1347.060000,132.660000C1340.919290,132.591730,1334.800048,131.921862,1328.790000,130.660000C1328.186125,130.439845,1327.836452,129.808727,1327.970000,129.180000C1328.060000,128.490000,1328.580000,128.010000,1329.130000,128.180000C1329.400000,128.240000,1356.660000,134.180000,1363.350000,125.400000C1364.584019,123.684113,1365.031143,121.524835,1364.580000,119.460000C1364.435217,118.830758,1364.770521,118.189860,1365.370000,117.950000C1365.910000,117.820000,1366.440000,118.270000,1366.540000,118.950000C1367.131118,121.815570,1366.492611,124.797686,1364.780000,127.170000C1361.470000,131.440000,1354.210000,132.660000,1347.060000,132.660000Z" transform="matrix(1 0 0 1 -2587.74264099999982 55.74964626999997)" fill="rgb(97,140,119)" stroke="none" stroke-width="1"/></g></g><g id="e11y4r30i7lro66_to" transform="translate(201.432425,50.709314)"><g id="e11y4r30i7lro66" transform="translate(0,0)"><path id="e11y4r30i7lro67" d="M1685.800000,222.200000C1646.110000,221.870000,1619.530000,273.790000,1611.800000,306.200000C1608.620000,319.560000,1596.530000,370.280000,1630.800000,402.200000C1660.090000,429.470000,1711.070000,431.700000,1740.800000,405.200000C1774.690000,374.980000,1762.530000,323.860000,1758.800000,308.200000C1751.550000,277.700000,1726.560000,222.530000,1685.800000,222.200000" transform="matrix(1 0 0 1 -2331.37410199999977 147.14189838999988)" fill="rgb(97,140,119)" stroke="none" stroke-width="1"/><path id="e11y4r30i7lro68" d="M1683.800000,222.200000C1683.800000,222.200000,1568.800000,364.200000,1684.800000,424.200000C1684.800000,424.200000,1626.200000,424.200000,1609.800000,366.200000C1607.130000,358.590000,1601.800000,312.480000,1624.800000,270.200000C1641.200000,240.030000,1659.800000,224.200000,1683.800000,222.200000" transform="matrix(1 0 0 1 -2331.37410199999977 147.14189838999988)" opacity="0.49" fill="rgb(197,214,198)" stroke="none" stroke-width="1"/><path id="e11y4r30i7lro69" d="M1686.300000,482.700000C1685.477696,482.694626,1684.810874,482.032250,1684.800000,481.210000L1682.800000,270.710000C1682.794649,270.311374,1682.949265,269.927228,1683.229276,269.643458C1683.509288,269.359688,1683.891338,269.199964,1684.290000,269.200000C1684.687692,269.191937,1685.071889,269.344298,1685.355966,269.622731C1685.640042,269.901163,1685.800082,270.282226,1685.800000,270.680000L1687.800000,481.180000C1687.805340,481.577835,1687.652403,481.961494,1687.374842,482.246557C1687.097280,482.531620,1686.717836,482.694731,1686.320000,482.700000Z" transform="matrix(1 0 0 1 -2331.37410199999977 147.14189838999988)" fill="rgb(232,58,90)" stroke="none" stroke-width="1"/><path id="e11y4r30i7lro70" d="M1666,297.670000C1659.530000,297.670000,1653,296.600000,1649,293.040000C1645.940000,290.310000,1644.720000,286.470000,1645.380000,281.620000C1645.451453,281.084102,1645.803377,280.627031,1646.303205,280.420962C1646.803033,280.214893,1647.374830,280.291132,1647.803205,280.620962C1648.231580,280.950791,1648.451453,281.484102,1648.380000,282.020000C1647.860000,285.870000,1648.730000,288.750000,1651.030000,290.810000C1659.600000,298.470000,1684.280000,292.410000,1684.530000,292.340000C1685.336336,292.138416,1686.153416,292.628664,1686.355000,293.435000C1686.556584,294.241336,1686.066336,295.058416,1685.260000,295.260000C1678.946030,296.757393,1672.488257,297.565453,1666,297.670000Z" transform="matrix(1 0 0 1 -2331.37410199999977 147.14189838999988)" fill="rgb(232,58,90)" stroke="none" stroke-width="1"/><path id="e11y4r30i7lro71" d="M1657.630000,369.550000C1646.910000,369.550000,1636.010000,368.120000,1631.040000,363.050000C1628.543304,360.514509,1627.543522,356.863788,1628.400000,353.410000C1628.565880,352.601965,1629.349507,352.076579,1630.160000,352.230000C1630.550968,352.304854,1630.895727,352.533039,1631.117402,352.863674C1631.339077,353.194308,1631.419235,353.599897,1631.340000,353.990000C1630.672475,356.486304,1631.376306,359.149447,1633.190000,360.990000C1643.190000,371.260000,1684.130000,364.310000,1684.550000,364.240000C1685.364211,364.100980,1686.137598,364.646374,1686.280000,365.460000C1686.419352,366.276433,1685.875044,367.052741,1685.060000,367.200000C1675.989257,368.675922,1666.819608,369.461510,1657.630000,369.550000Z" transform="matrix(1 0 0 1 -2331.37410199999977 147.14189838999988)" fill="rgb(232,58,90)" stroke="none" stroke-width="1"/><path id="e11y4r30i7lro72" d="M1713.810000,326.760000C1704.622435,326.663546,1695.455703,325.864550,1686.390000,324.370000C1685.576374,324.227598,1685.030980,323.454211,1685.170000,322.640000C1685.233362,322.246664,1685.452631,321.895485,1685.778221,321.665879C1686.103811,321.436272,1686.508221,321.347631,1686.900000,321.420000C1687.310000,321.490000,1728.210000,328.420000,1738.260000,318.160000C1740.075624,316.320536,1740.776407,313.654512,1740.100000,311.160000C1739.942599,310.331573,1740.486573,309.532401,1741.315000,309.375000C1742.143427,309.217599,1742.942599,309.761573,1743.100000,310.590000C1743.958268,314.042506,1742.953808,317.692676,1740.450000,320.220000C1735.440000,325.330000,1724.540000,326.760000,1713.810000,326.760000Z" transform="matrix(1 0 0 1 -2331.37410199999977 147.14189838999988)" fill="rgb(232,58,90)" stroke="none" stroke-width="1"/></g></g><g id="e11y4r30i7lro73_to" transform="translate(704.912114,152.519927)"><g id="e11y4r30i7lro73" transform="translate(0,0)"><path id="e11y4r30i7lro74" d="M1439.480000,278.690000C1406.980000,278.430000,1385.220000,320.930000,1378.890000,347.470000C1376.290000,358.410000,1366.390000,399.930000,1394.450000,426.070000C1418.450000,448.390000,1460.170000,450.220000,1484.510000,428.520000C1512.260000,403.780000,1502.300000,361.920000,1499.250000,349.100000C1493.310000,324.100000,1472.850000,278.960000,1439.480000,278.690000" transform="matrix(1 0 0 1 -2587.74264099999982 55.74964626999997)" fill="rgb(231,58,90)" stroke="none" stroke-width="1"/><path id="e11y4r30i7lro75" d="M1437.920000,278.570000C1437.920000,278.570000,1343.760000,394.840000,1438.740000,443.960000C1438.740000,443.960000,1390.740000,443.960000,1377.330000,396.470000C1375.140000,390.240000,1370.800000,352.470000,1389.610000,317.870000C1403.030000,293.180000,1418.270000,280.210000,1437.920000,278.570000" transform="matrix(1 0 0 1 -2587.74264099999982 55.74964626999997)" opacity="0.49" fill="rgb(197,214,198)" stroke="none" stroke-width="1"/><path id="e11y4r30i7lro76" d="M1439.890000,492C1439.218424,492.000089,1438.670920,491.461487,1438.660000,490.790000L1437,318.410000C1436.999912,317.732902,1437.542990,317.180921,1438.220000,317.170000C1438.547015,317.164638,1438.862490,317.290803,1439.095628,317.520181C1439.328767,317.749559,1439.460044,318.062941,1439.460000,318.390000L1441.100000,490.730000C1441.102663,491.056219,1440.975621,491.370135,1440.746824,491.602682C1440.518028,491.835230,1440.206220,491.967359,1439.880000,491.970000Z" transform="matrix(1 0 0 1 -2587.74264099999982 55.74964626999997)" fill="rgb(97,140,119)" stroke="none" stroke-width="1"/><path id="e11y4r30i7lro77" d="M1423.240000,340.480000C1417.940000,340.480000,1412.550000,339.610000,1409.300000,336.700000C1406.800000,334.460000,1405.800000,331.310000,1406.300000,327.340000C1406.391127,326.666213,1407.011213,326.193873,1407.685000,326.285000C1408.358787,326.376127,1408.831127,326.996213,1408.740000,327.670000C1408.310000,330.830000,1409.020000,333.180000,1410.910000,334.870000C1417.910000,341.140000,1438.130000,336.180000,1438.330000,336.130000C1438.966860,336.014202,1439.584489,336.411818,1439.742723,337.039482C1439.900958,337.667145,1439.545643,338.310041,1438.930000,338.510000C1433.786762,339.732859,1428.525904,340.393400,1423.240000,340.480000Z" transform="matrix(1 0 0 1 -2587.74264099999982 55.74964626999997)" fill="rgb(97,140,119)" stroke="none" stroke-width="1"/><path id="e11y4r30i7lro78" d="M1416.420000,399.330000C1407.640000,399.330000,1398.710000,398.160000,1394.650000,394.010000C1392.602726,391.936943,1391.780790,388.948427,1392.480000,386.120000C1392.606610,385.449509,1393.247518,385.004435,1393.920000,385.120000C1394.244805,385.175926,1394.533577,385.359865,1394.721571,385.630576C1394.909564,385.901287,1394.981050,386.236119,1394.920000,386.560000C1394.390581,388.593329,1394.963354,390.755453,1396.430000,392.260000C1404.660000,400.670000,1438.150000,394.980000,1438.430000,394.930000C1438.874059,394.827146,1439.338588,394.978297,1439.637094,395.322769C1439.935600,395.667242,1440.019132,396.148548,1439.854156,396.573460C1439.689179,396.998372,1439.302748,397.297210,1438.850000,397.350000C1431.433877,398.574014,1423.935866,399.235898,1416.420000,399.330000Z" transform="matrix(1 0 0 1 -2587.74264099999982 55.74964626999997)" fill="rgb(97,140,119)" stroke="none" stroke-width="1"/><path id="e11y4r30i7lro79" d="M1462.410000,364.300000C1454.888212,364.216825,1447.383481,363.564966,1439.960000,362.350000C1439.292346,362.233058,1438.845132,361.598014,1438.960000,360.930000C1439.013669,360.608066,1439.194095,360.321059,1439.460942,360.133138C1439.727790,359.945217,1440.058808,359.872053,1440.380000,359.930000C1440.720000,359.990000,1474.200000,365.670000,1482.380000,357.260000C1483.846646,355.755453,1484.419419,353.593329,1483.890000,351.560000C1483.775175,351.117247,1483.915517,350.647344,1484.254345,350.340080C1484.593172,350.032816,1485.074516,349.938944,1485.503969,350.096377C1485.933422,350.253811,1486.240046,350.636546,1486.300000,351.090000C1486.999210,353.918427,1486.177274,356.906943,1484.130000,358.980000C1480.120000,363.130000,1471.190000,364.300000,1462.410000,364.300000Z" transform="matrix(1 0 0 1 -2587.74264099999982 55.74964626999997)" fill="rgb(97,140,119)" stroke="none" stroke-width="1"/></g></g></g></g></svg>